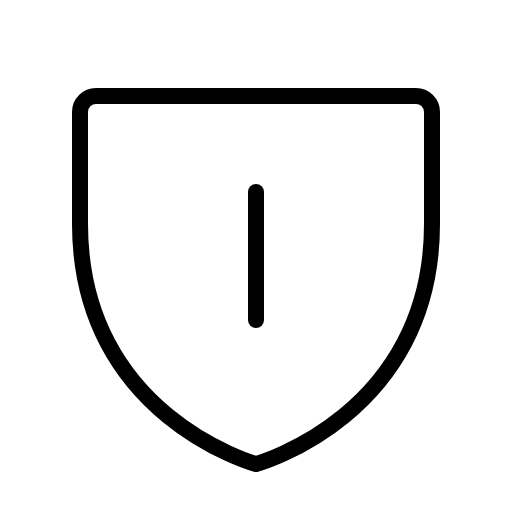
t = 0.00 s
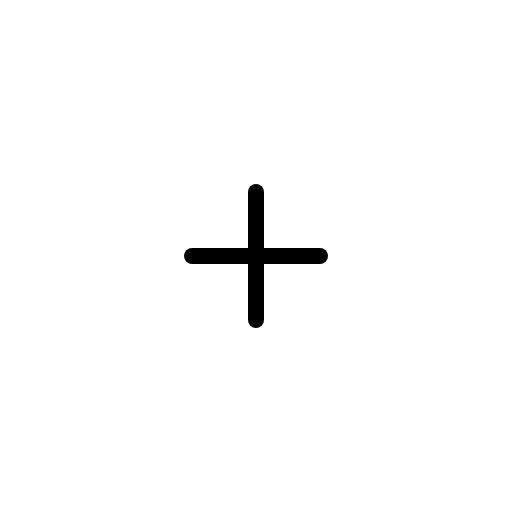
t = 0.60 s
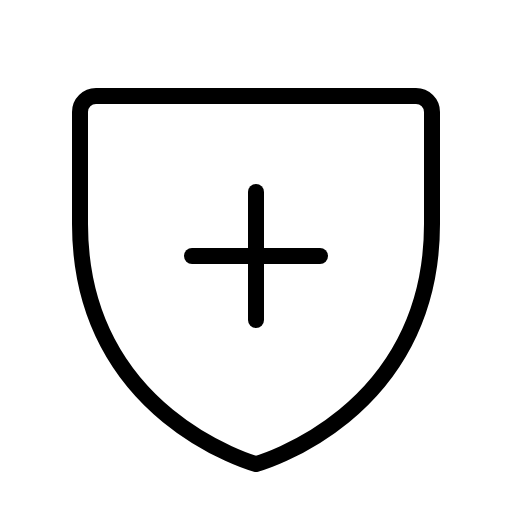
t = 0.98 s
t = 1.35 s: frame unchanged from t = 0.98 s, image omitted
t = 1.73 s: frame unchanged from t = 0.98 s, image omitted

The animated SVG that drew these frames (rendered in a browser with its animation timeline set to each time). Animation: 1 CSS @keyframes rule; one cycle of 2.10 s, repeats indefinitely.

<svg xmlns="http://www.w3.org/2000/svg" viewBox="0 0 256 256">
  <style>
    .draw-line {
      stroke-dasharray: 2000;
      stroke-dashoffset: 0;
    }
    svg:hover .draw-line {
      animation: phosphor-draw-in 1.5s ease-in-out infinite;
    }
    @keyframes phosphor-draw-in {
      0%   { stroke-dashoffset: 2000; }
      100% { stroke-dashoffset: 0; }
    }
  </style><rect width="256" height="256" fill="none"/><line x1="96" y1="128" x2="160" y2="128" fill="none" stroke="currentColor" stroke-linecap="round" stroke-linejoin="round" stroke-width="8" class="draw-line" pathLength="1" style="animation-delay: 0s"/><line x1="128" y1="96" x2="128" y2="160" fill="none" stroke="currentColor" stroke-linecap="round" stroke-linejoin="round" stroke-width="8" class="draw-line" pathLength="1" style="animation-delay: 0.3s"/><path d="M216,112V56a8,8,0,0,0-8-8H48a8,8,0,0,0-8,8v56c0,96,88,120,88,120S216,208,216,112Z" fill="none" stroke="currentColor" stroke-linecap="round" stroke-linejoin="round" stroke-width="8" class="draw-line" pathLength="1" style="animation-delay: 0.6s"/></svg>
